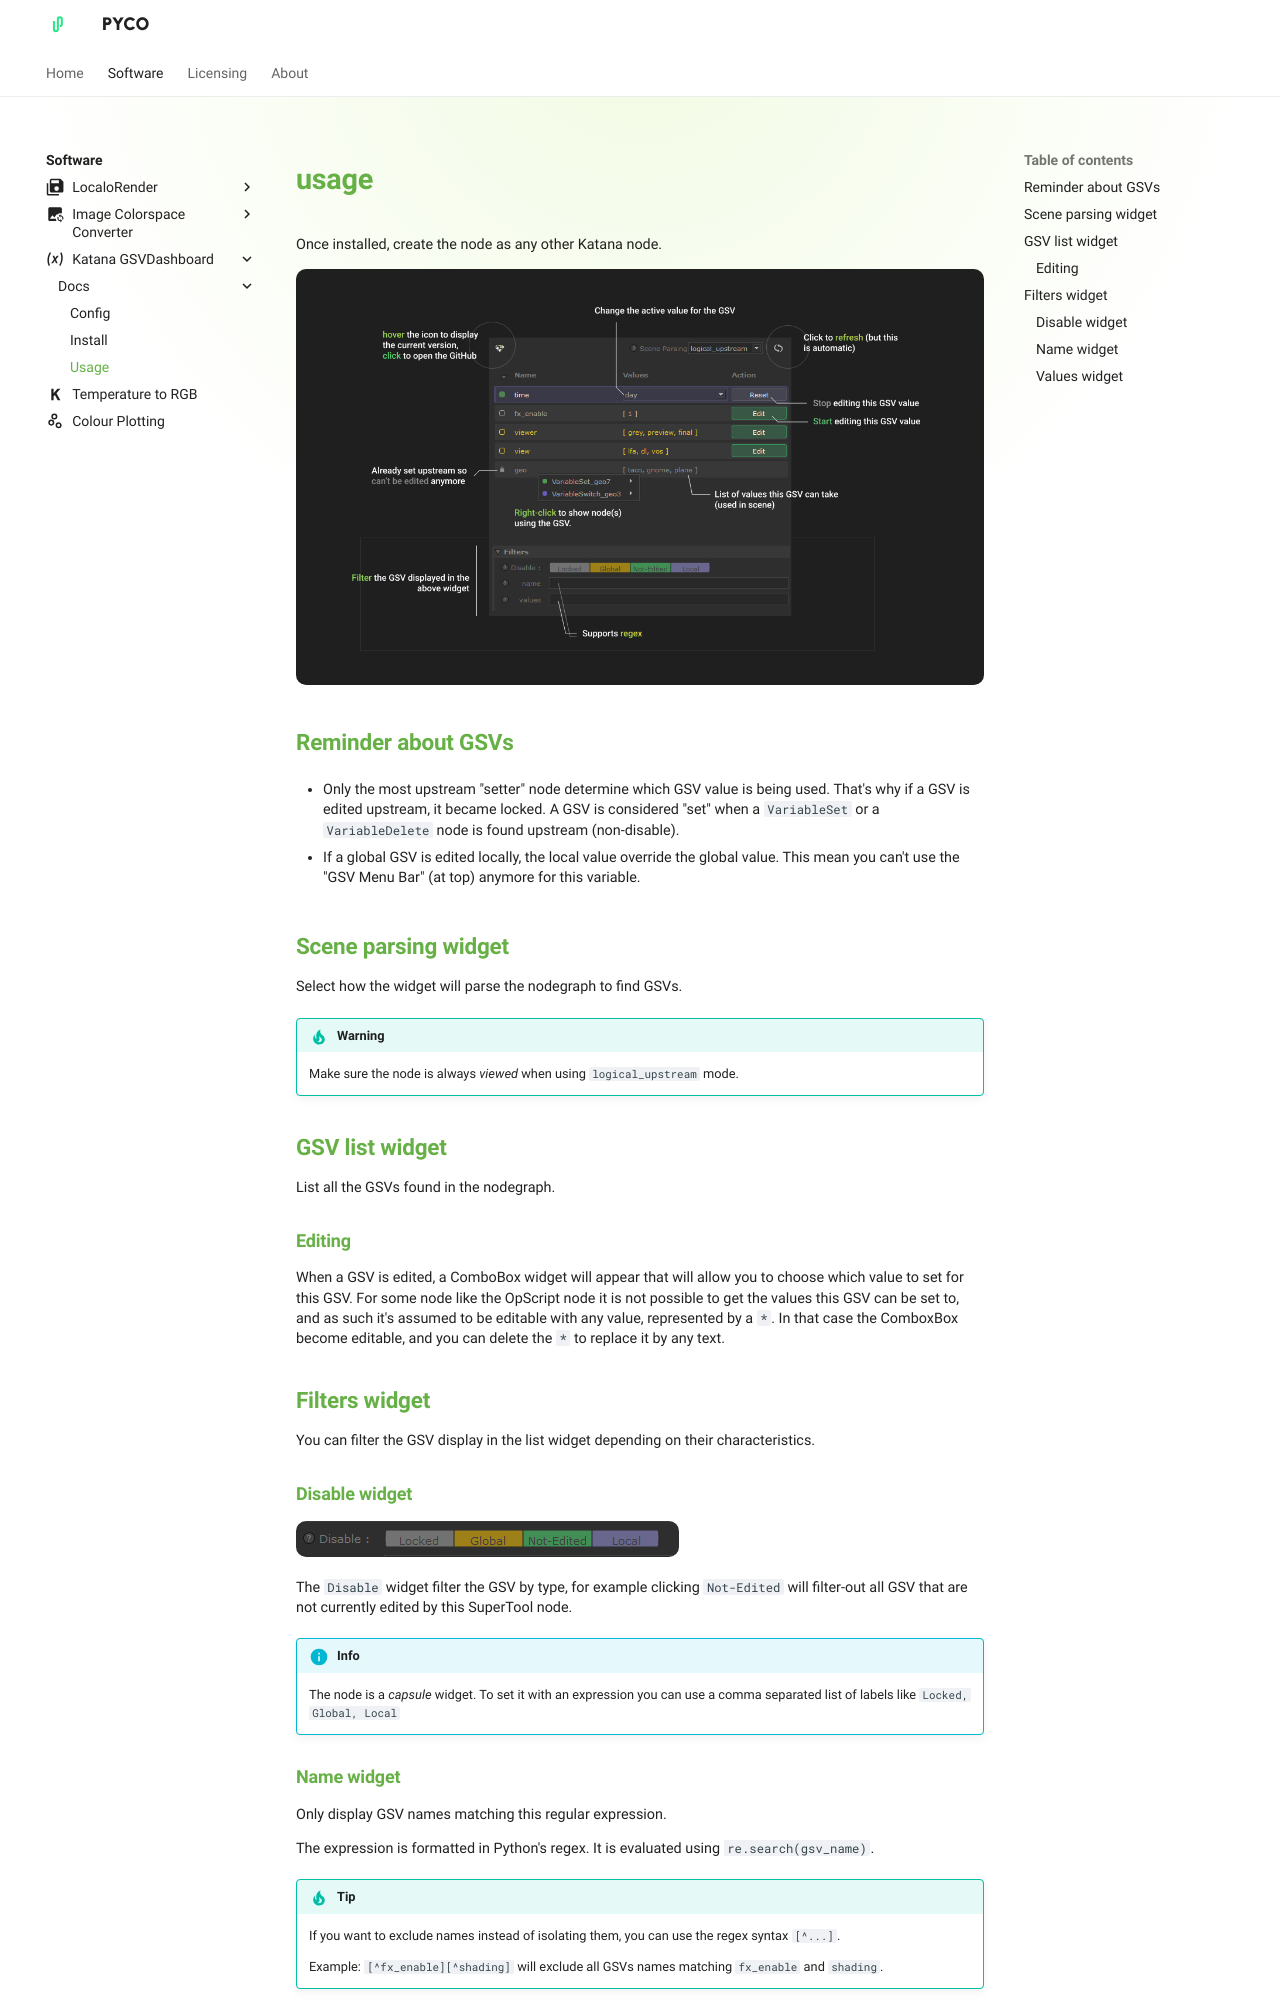

repository: pyco-apps/pyco-apps.github.io · page: software/katana-gsvdb/docs/usage/index.html · generator: mkdocs

---
meta_title: 'GSVDashboard - Documentation'
meta_image: './software/katana-gsvdb/imgs/katana-gsvdb-cover.jpg'
description: 'A Katana Supertool for previewing and editing GSV in the node graph.'
---

<link rel="stylesheet" href="../../katana-gsvdb.css">

# usage

Once installed, create the node as any other Katana node.

![katana-gsvdb-usage-cover.jpg](../imgs/katana-gsvdb-usage-cover.jpg)

## Reminder about GSVs

- Only the most upstream "setter" node determine which GSV value is being used.
  That's why if a GSV is edited upstream, it became locked. A GSV is
  considered "set" when a `VariableSet` or a `VariableDelete` node is found
  upstream (non-disable).

- If a global GSV is edited locally, the local value override the global value.
  This mean you can't use the "GSV Menu Bar" (at top) anymore for this
  variable.

## Scene parsing widget

Select how the widget will parse the nodegraph to find GSVs.

!!! tip "Warning"

    Make sure the node is always _viewed_ when using `logical_upstream` mode.

## GSV list widget

List all the GSVs found in the nodegraph.

### Editing

When a GSV is edited, a ComboBox widget will appear that will allow you to
choose which value to set for this GSV. For some node like the OpScript node it
is not possible to get the values this GSV can be set to, and as such it's
assumed to be editable with any value, represented by a `*`. In that case the
ComboxBox become editable, and you can delete the `*` to replace it by any
text.

## Filters widget

You can filter the GSV display in the list widget depending on their
characteristics.

### Disable widget

![katana-gsvdb-filters-disable.png](../imgs/katana-gsvdb-filters-disable.png)

The `Disable` widget filter the GSV by type, for example clicking `Not-Edited`
will filter-out all GSV that are not currently edited by this SuperTool node.

!!! info

    The node is a _capsule_ widget. To set it with an expression you can use a 
    comma separated list of labels like `Locked, Global, Local`
